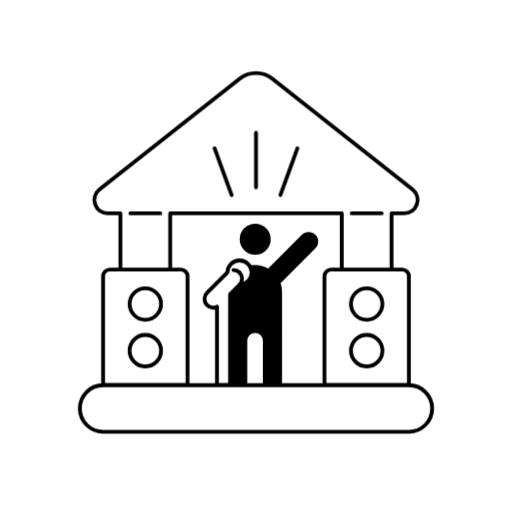
t = 0.00 s
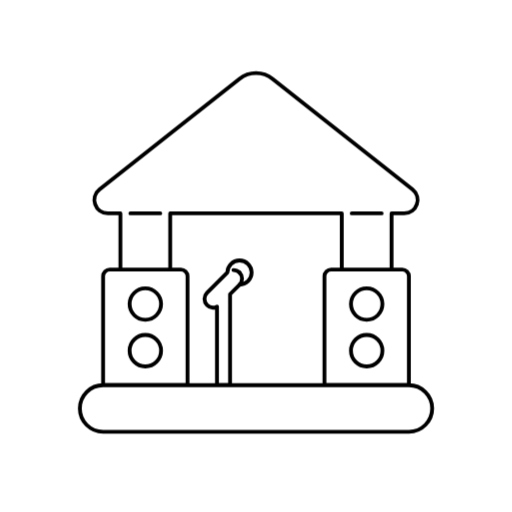
t = 0.88 s
t = 2.00 s: frame unchanged from t = 0.88 s, image omitted
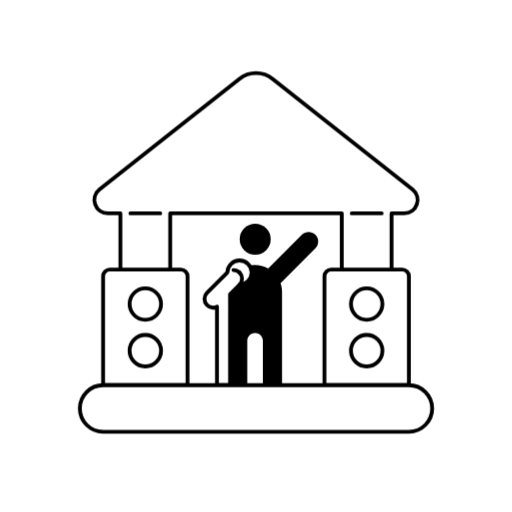
t = 2.75 s
t = 3.65 s: frame unchanged from t = 0.00 s, image omitted
t = 4.60 s: frame unchanged from t = 0.00 s, image omitted

The animated SVG that drew these frames (rendered in a browser with its animation timeline set to each time). Animation: 2 CSS @keyframes rules; one cycle of 5.50 s, repeats indefinitely.

<svg xmlns="http://www.w3.org/2000/svg" id="design" viewBox="0 0 400 400">
  <defs>
    <style>
      line {
        fill: none;
        stroke: #000;
        stroke-linejoin: round;
        stroke-width: 3px;
        stroke-linecap: round;
      }
      .stage line, .stage path, .stage circle, .stage rect {
        fill: #fff;
        stroke: #000;
        stroke-linejoin: round;
        stroke-width: 3px;
        stroke-linecap: round;
      }
      .human {
        animation: human 5s ease 0.5s infinite;
      }
      .effect {
        animation: effect 5s ease 0.5s infinite;
      }

      @keyframes human {
        0% { translate: 0 20px; opacity: 0; }
        30% { translate: 0 20px; opacity: 0; }
        40% { translate: 0; opacity: 1; }
        100% { translate: 0; opacity: 1; }
      }
      @keyframes effect {
        0% { translate: 0 10px; opacity: 0; }
        45% { translate: 0 10px; opacity: 0; }
        50% { translate: 0; opacity: 1; }
        54% { translate: 0; opacity: 1; }
        55% { translate: 0 10px; opacity: 0; }
        60% { translate: 0; opacity: 1; }
        64% { translate: 0; opacity: 1; }
        65% { translate: 0 10px; opacity: 0; }
        70% { translate: 0; opacity: 1; }
        74% { translate: 0; opacity: 1; }
        75% { translate: 0 10px; opacity: 0; }
        80% { translate: 0; opacity: 1; }
        84% { translate: 0; opacity: 1; }
        85% { translate: 0 10px; opacity: 0; }
        90% { translate: 0; opacity: 1; }
        100% { translate: 0; opacity: 1; }
      }
    </style>
  </defs>
  <g class="canvas">
    <g class="human">
      <path d="M246.39,183.34c-2.93-2.93-7.67-2.93-10.59,0l-26.33,26.33c-3.24-1.8-7-2.78-10.99-2.64-11.42.41-20.3,10.14-20.3,21.56v72.32h14.98v-34.66c0-3.36,2.73-6.09,6.09-6.09s6.09,2.73,6.09,6.09v34.66h14.98v-72.83c0-2.42-.41-4.74-1.17-6.91l27.25-27.25c2.93-2.93,2.93-7.67,0-10.59Z"/>
      <circle cx="199.35" cy="186.88" r="12.11"/>
    </g>
    <g class="stage">
      <path d="M322.27,148.03l-109.31-86.46c-7.6-6.01-18.33-6.01-25.93,0l-109.31,86.46c-7.77,6.15-3.42,18.65,6.48,18.65h9.86v63.77h38.91v-63.77h134.03v63.77h38.91v-63.77h9.86c9.91,0,14.25-12.5,6.48-18.65Z"/>
      <path d="M85.77,210.54h55.52c2.88,0,5.22,2.34,5.22,5.22v85.15h-65.97v-85.15c0-2.88,2.34-5.22,5.22-5.22Z"/>
      <line x1="101.85" y1="166.68" x2="125.2" y2="166.68"/>
      <line x1="274.8" y1="166.68" x2="298.15" y2="166.68"/>
      <circle cx="113.53" cy="237.51" r="12.29"/>
      <circle cx="113.53" cy="273.95" r="12.29"/>
      <path d="M258.71,210.54h55.52c2.88,0,5.22,2.34,5.22,5.22v85.15h-65.97v-85.15c0-2.88,2.34-5.22,5.22-5.22Z"/>
      <circle cx="286.47" cy="237.51" r="12.29"/>
      <circle cx="286.47" cy="273.95" r="12.29"/>
      <path d="M193.82,206.2c-3.7-3.7-9.7-3.7-13.41,0-1.84,1.84-2.76,4.25-2.77,6.66-.02.01-.03.03-.05.04l-15.87,15.87c-2.63,2.63-2.63,6.89,0,9.52h0c2.11,2.11,5.27,2.52,7.79,1.25v61.37h10.22v-71.11l7.38-7.38s.03-.03.04-.05c2.41-.01,4.82-.93,6.66-2.77,3.7-3.7,3.7-9.7,0-13.41Z"/>
      <path d="M187.11,212.9c1.32,1.32,1.97,3.04,1.97,4.76s-.66,3.45-1.97,4.76"/>
      <path d="M182.35,210.93c.86,0,1.72.16,2.53.49s1.57.82,2.23,1.48"/>
      <rect x="62.37" y="300.92" width="275.26" height="36.35" rx="18.18" ry="18.18"/>
    </g>
    <g class="effect">
      <line x1="200" y1="103.76" x2="200" y2="146.35"/>
      <line x1="232.39" y1="115.83" x2="219.09" y2="152.35"/>
      <line x1="167.61" y1="115.83" x2="180.91" y2="152.35"/>
    </g>
  </g>
</svg>
